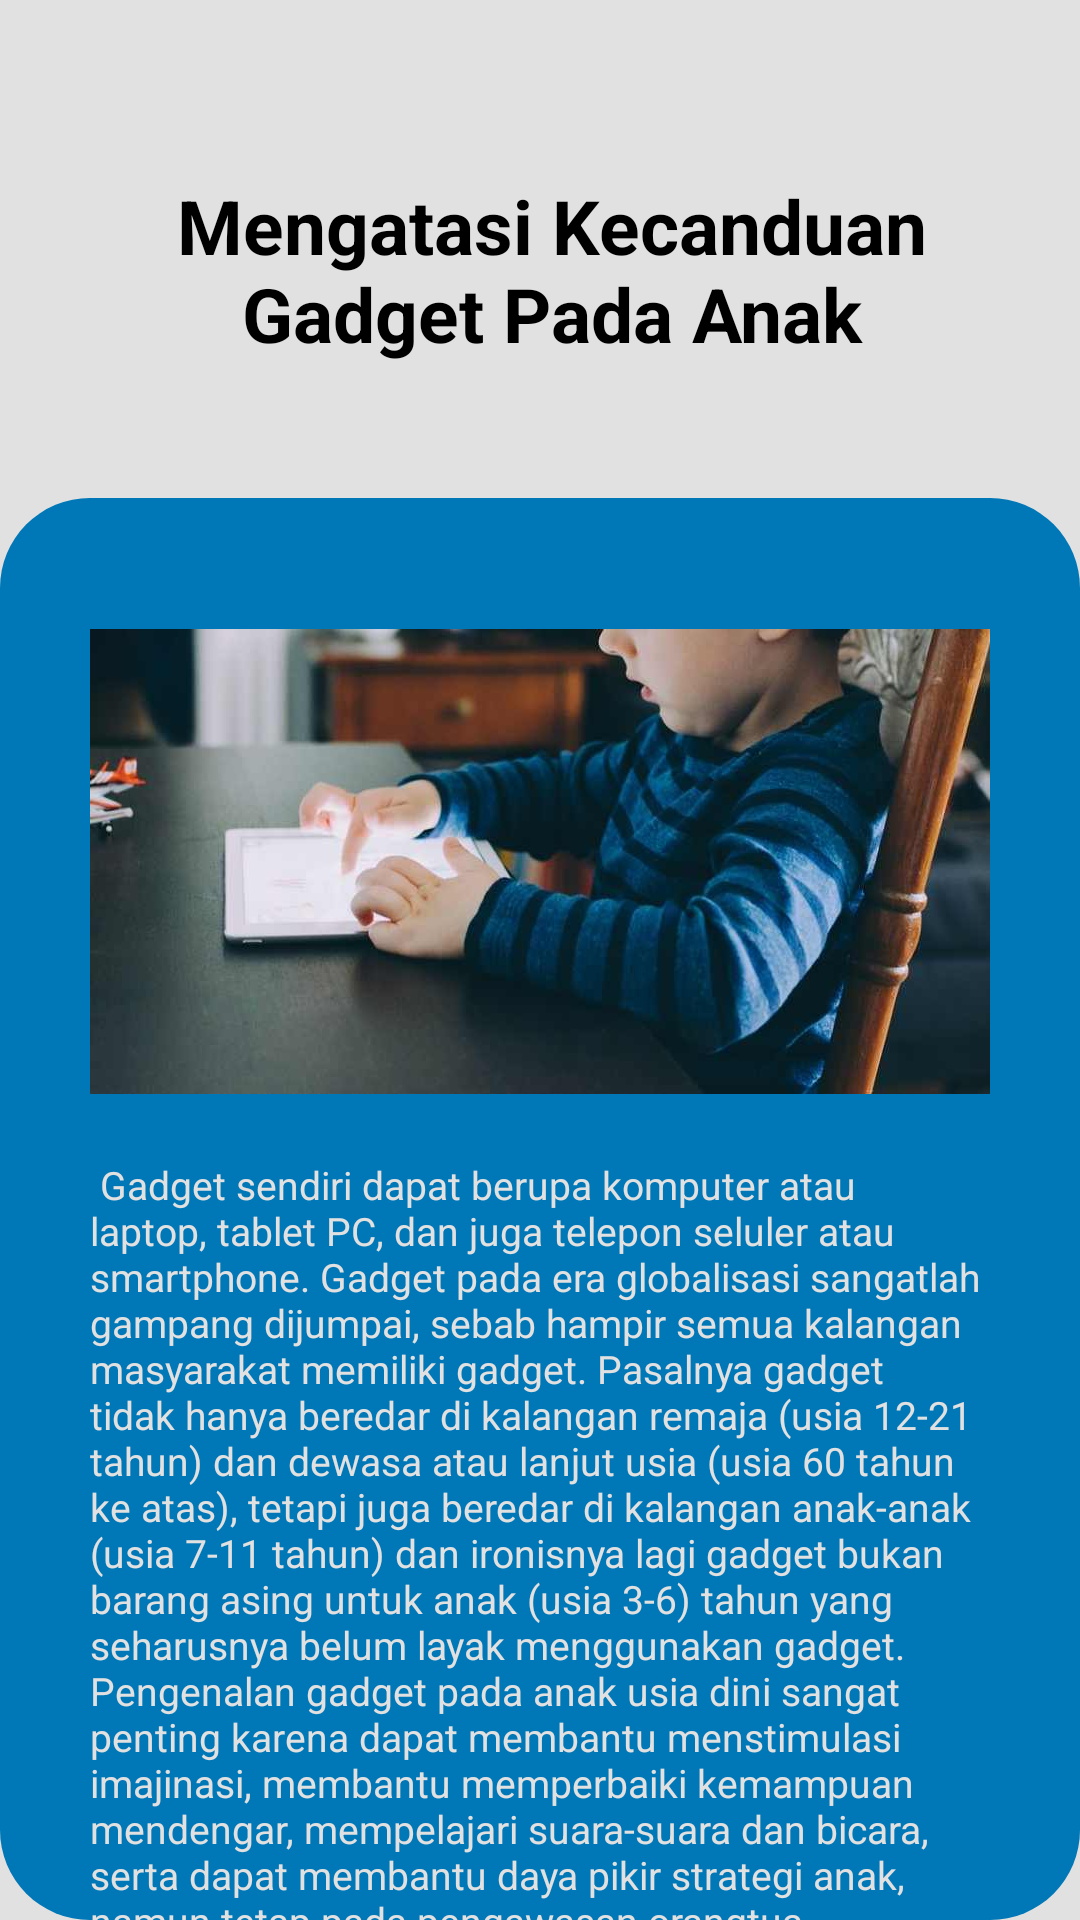

Layout XML and referenced resources for this Android screen:
<!-- AndroidManifest.xml: application theme Theme.ProjectMacro -->
<!-- res/layout/activity_view_artilel.xml -->
<?xml version="1.0" encoding="utf-8"?>
<androidx.constraintlayout.widget.ConstraintLayout xmlns:android="http://schemas.android.com/apk/res/android"
    xmlns:app="http://schemas.android.com/apk/res-auto"
    xmlns:tools="http://schemas.android.com/tools"
    android:layout_width="match_parent"
    android:layout_height="match_parent"
    tools:context=".ViewArtikel"
    android:background="@color/white">

    <androidx.appcompat.widget.AppCompatImageButton
        android:id="@+id/image_cancel"
        android:layout_width="35dp"
        android:layout_height="35dp"
        android:layout_marginStart="16dp"
        android:layout_marginLeft="16dp"
        android:layout_marginTop="16dp"
        android:background="@drawable/baseline_cancel_24"
        app:layout_constraintTop_toTopOf="parent"
        app:layout_constraintStart_toStartOf="parent"/>


    <TextView
        android:layout_width="300dp"
        android:layout_height="wrap_content"
        android:layout_marginTop="30dp"
        android:text="Mengatasi Kecanduan Gadget Pada Anak"
        android:textAlignment="center"
        android:textColor="@color/black"
        android:textSize="25dp"
        android:textStyle="bold"
        app:layout_constraintBottom_toTopOf="@+id/frameLayout4"
        app:layout_constraintEnd_toEndOf="parent"
        app:layout_constraintHorizontal_bias="0.567"
        app:layout_constraintStart_toStartOf="parent"
        app:layout_constraintTop_toTopOf="@+id/image_cancel"
        app:layout_constraintVertical_bias="0.215" />

    <FrameLayout
        android:id="@+id/frameLayout4"
        android:layout_width="match_parent"
        android:layout_height="0dp"
        android:layout_marginTop="150dp"
        android:background="@drawable/button_shape3"
        app:layout_constraintBottom_toBottomOf="parent"
        app:layout_constraintTop_toTopOf="@+id/image_cancel">


        <ImageView
            android:id="@+id/image"
            android:layout_width="wrap_content"
            android:layout_height="242dp"
            android:layout_marginStart="30dp"
            android:layout_marginLeft="30dp"
            android:layout_marginEnd="30dp"
            android:layout_marginRight="30dp"
            android:layout_marginBottom="30dp"
            app:srcCompat="@drawable/artikel" />

        <TextView
            android:layout_width="match_parent"
            android:layout_height="match_parent"
            android:layout_marginStart="30dp"
            android:layout_marginTop="220dp"
            android:layout_marginEnd="30dp"
            android:text=" Gadget sendiri dapat berupa komputer atau laptop, tablet PC, dan juga telepon seluler atau smartphone. Gadget pada era globalisasi sangatlah gampang dijumpai, sebab hampir semua kalangan masyarakat memiliki gadget. Pasalnya gadget tidak hanya beredar di kalangan remaja (usia 12-21 tahun) dan dewasa atau lanjut usia (usia 60 tahun ke atas), tetapi juga beredar di kalangan anak-anak (usia 7-11 tahun) dan ironisnya lagi gadget bukan barang asing untuk anak (usia 3-6) tahun yang seharusnya belum layak menggunakan gadget.
Pengenalan gadget pada anak usia dini sangat penting karena dapat membantu menstimulasi imajinasi, membantu memperbaiki kemampuan mendengar, mempelajari suara-suara dan bicara, serta dapat membantu daya pikir strategi anak, namun tetap pada pengawasan orangtua. Namun, gadget juga meninggalkan sejumlah dampak negatif antara lain dapat menghambat perkembangan motorik anak, menghambat perkembangan bahasa dan sosial anak, menimbulkan masalah perilaku, serta menimbulkan masalah kesehatan fisik."
            android:textColor="@color/white"
            android:textSize="13dp" />
    </FrameLayout>


</androidx.constraintlayout.widget.ConstraintLayout>
<!-- resources referenced by this layout -->
<resources>
  <color name="black">#000000</color>
  <color name="white">#E1E1E1</color>
  <!-- drawable artikel: jpg bitmap (drawable, 26083 bytes) -->
  <!-- drawable button_shape3 (drawable) -->
  <?xml version="1.0" encoding="utf-8"?>
  <shape android:shape="rectangle" xmlns:android="http://schemas.android.com/apk/res/android">
      <corners android:radius="30dp"></corners>
      <solid android:color="@color/LightBlue"></solid>
  
  </shape>
  <style name="Theme.ProjectMacro" parent="Base.Theme.ProjectMacro">
          <item name="android:statusBarColor">@color/LightBlue</item>
      </style>
  <color name="LightBlue">#0077B6</color>
  <style name="Base.Theme.ProjectMacro" parent="Theme.MaterialComponents.DayNight.DarkActionBar">
          
          
      </style>
</resources>
